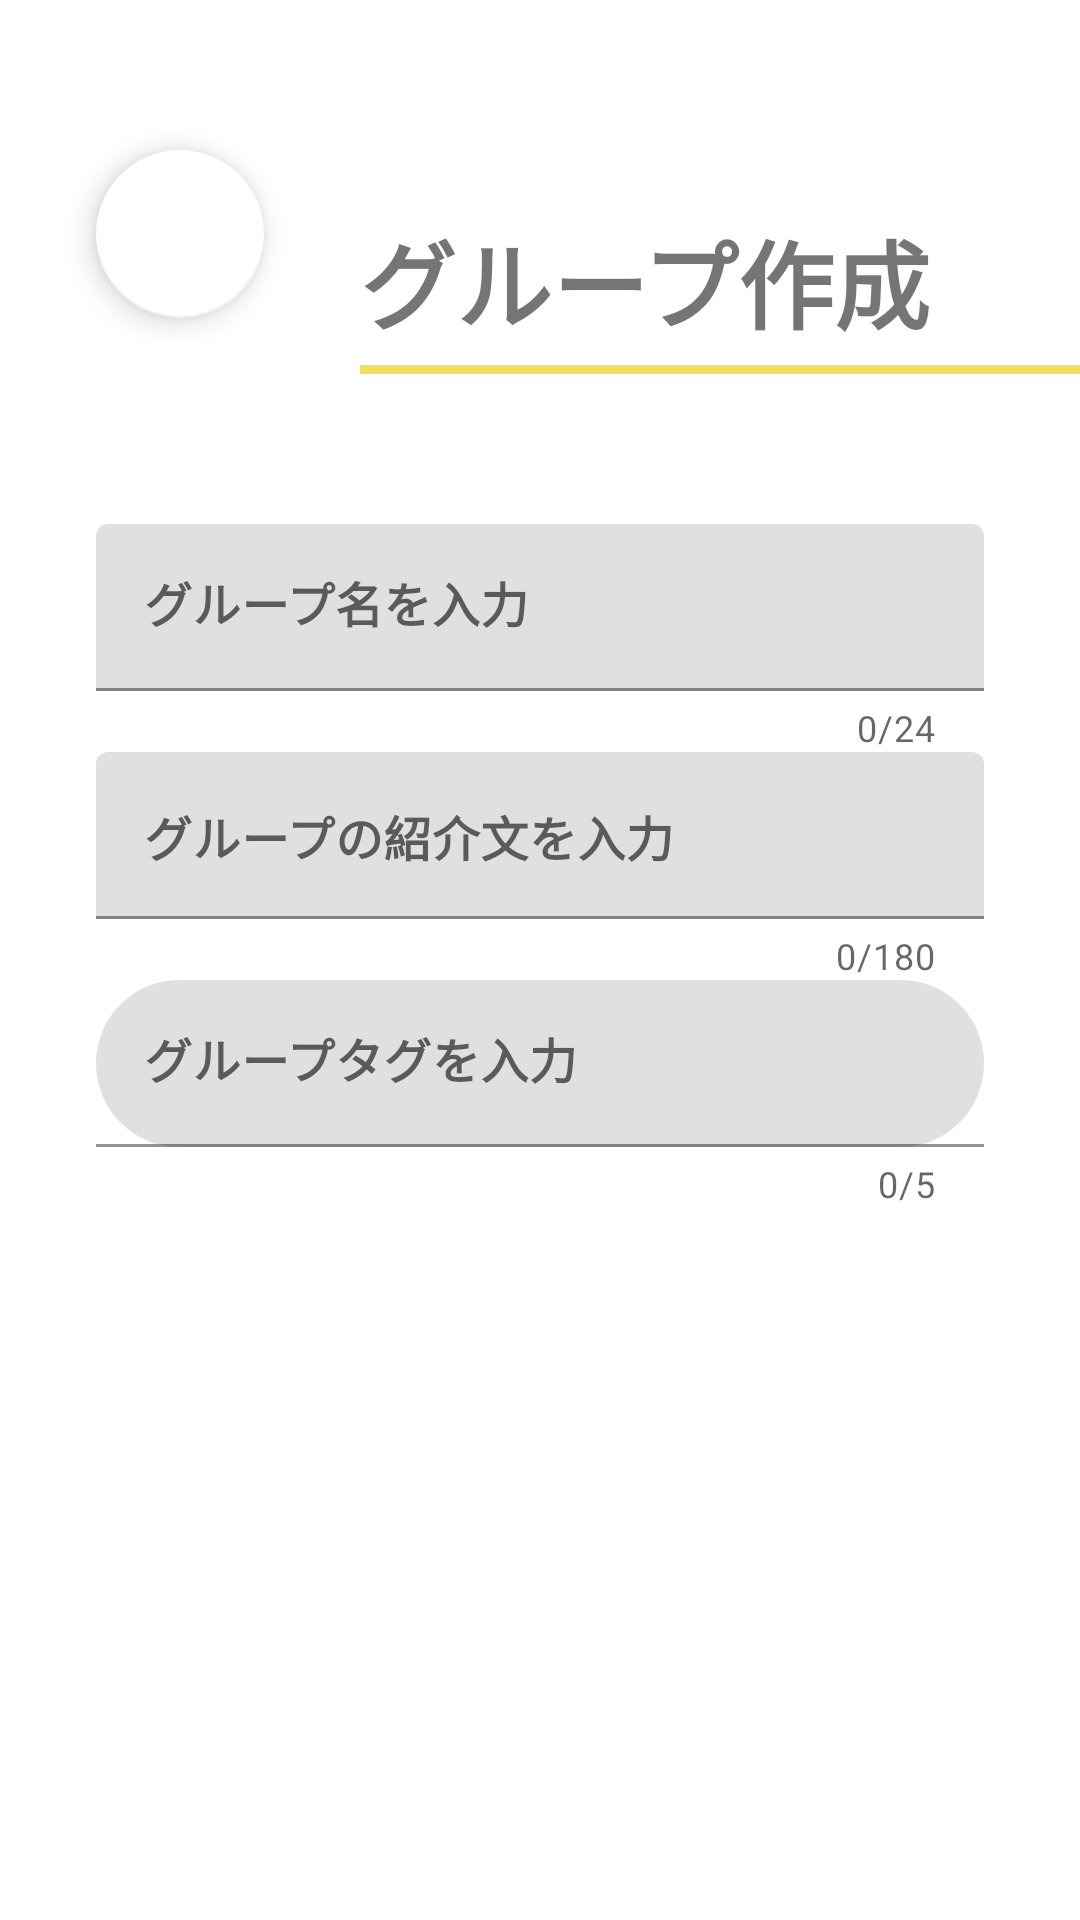

Write the Android layout XML for this screen, with the resource values it uses.
<!-- AndroidManifest.xml: application theme Theme.BullChat -->
<!-- res/layout/activity_create_group.xml -->
<?xml version="1.0" encoding="utf-8"?>
<androidx.constraintlayout.widget.ConstraintLayout xmlns:android="http://schemas.android.com/apk/res/android"
    xmlns:app="http://schemas.android.com/apk/res-auto"
    xmlns:tools="http://schemas.android.com/tools"
    android:layout_width="match_parent"
    android:layout_height="match_parent">

    <LinearLayout
        android:id="@+id/linearLayout"
        android:layout_width="match_parent"
        android:layout_height="wrap_content"
        android:layout_marginStart="120dp"
        android:layout_marginTop="70dp"
        android:orientation="vertical"
        app:layout_constraintEnd_toEndOf="parent"
        app:layout_constraintStart_toStartOf="parent"
        app:layout_constraintTop_toTopOf="parent">

        <TextView
            android:id="@+id/textView"
            android:layout_width="match_parent"
            android:layout_height="wrap_content"
            android:fontFamily="sans-serif-black"
            android:text="グループ作成"
            android:textSize="32sp" />

        <View
            android:layout_width="match_parent"
            android:layout_height="3dp"
            android:layout_marginTop="5dp"
            android:background="@color/yellow" />
    </LinearLayout>

    <com.google.android.material.floatingactionbutton.FloatingActionButton
        android:id="@+id/floatingActionButton"
        android:layout_width="wrap_content"
        android:layout_height="wrap_content"
        android:layout_marginStart="32dp"
        android:layout_marginTop="50dp"
        android:clickable="true"
        app:backgroundTint="@color/white"
        app:layout_constraintStart_toStartOf="parent"
        app:layout_constraintTop_toTopOf="parent"
        app:srcCompat="@drawable/outline_arrow_back_ios_24" />

    <LinearLayout
        android:id="@+id/linearLayout2"
        android:layout_width="match_parent"
        android:layout_height="0dp"
        android:orientation="vertical"
        android:paddingStart="32dp"
        android:paddingTop="50dp"
        android:paddingEnd="32dp"
        app:layout_constraintBottom_toTopOf="@+id/createGroupButton"
        app:layout_constraintEnd_toEndOf="parent"
        app:layout_constraintStart_toStartOf="parent"
        app:layout_constraintTop_toBottomOf="@+id/linearLayout">

        <com.google.android.material.textfield.TextInputLayout
            android:id="@+id/GroupNameTextInputLayout"
            android:layout_width="match_parent"
            android:layout_height="wrap_content"
            app:counterEnabled="true"
            app:counterMaxLength="24">

            <com.google.android.material.textfield.TextInputEditText
                android:id="@+id/GroupNameTextInputEditText"
                android:layout_width="match_parent"
                android:layout_height="wrap_content"
                android:fontFamily="sans-serif-black"
                android:hint="グループ名を入力"
                android:singleLine="true"
                android:textColor="#606060" />
        </com.google.android.material.textfield.TextInputLayout>

        <com.google.android.material.textfield.TextInputLayout
            android:layout_width="match_parent"
            android:layout_height="wrap_content"
            app:counterEnabled="true"
            app:counterMaxLength="180">

            <com.google.android.material.textfield.TextInputEditText
                android:layout_width="match_parent"
                android:layout_height="match_parent"
                android:fontFamily="sans-serif-black"
                android:gravity="top"
                android:hint="グループの紹介文を入力"
                android:textColor="#606060" />
        </com.google.android.material.textfield.TextInputLayout>

        <com.google.android.material.textfield.TextInputLayout
            style="@style/Widget.MaterialComponents.Chip.Entry"
            android:layout_width="match_parent"
            android:layout_height="wrap_content"
            app:counterEnabled="true"
            app:counterMaxLength="5">

            <com.google.android.material.textfield.TextInputEditText
                android:layout_width="match_parent"
                android:layout_height="wrap_content"
                android:fontFamily="sans-serif-black"
                android:hint="グループタグを入力"
                android:textColor="#606060" />

        </com.google.android.material.textfield.TextInputLayout>

    </LinearLayout>

    <Button
        android:id="@+id/createGroupButton"
        android:layout_width="0dp"
        android:layout_height="wrap_content"
        android:layout_marginStart="32dp"
        android:layout_marginEnd="32dp"
        android:layout_marginBottom="60dp"
        android:background="@drawable/button_brown_shape"
        android:fontFamily="sans-serif-light"
        android:text="CREATE"
        android:textColor="@color/white"
        android:textSize="24sp"
        android:textStyle="bold"
        app:layout_constraintBottom_toBottomOf="parent"
        app:layout_constraintEnd_toEndOf="parent"
        app:layout_constraintStart_toStartOf="parent" />

</androidx.constraintlayout.widget.ConstraintLayout>
<!-- resources referenced by this layout -->
<resources>
  <color name="white">#FFFFFFFF</color>
  <color name="yellow">#F6DE5A</color>
  <!-- drawable button_brown_shape (drawable) -->
  <?xml version="1.0" encoding="utf-8"?>
  <selector xmlns:android="http://schemas.android.com/apk/res/android">
      <item>
          <shape android:shape="rectangle">
              <corners
                  android:radius="10dp"
                  />
              <solid
                  android:color="@color/bottomColor" />
          </shape>
      </item>
  </selector>
  <style name="Theme.BullChat" parent="Theme.MaterialComponents.DayNight.DarkActionBar">
          
          <item name="colorPrimary">@color/purple_500</item>
          <item name="colorPrimaryVariant">@color/purple_700</item>
          <item name="colorOnPrimary">@color/white</item>
          
          <item name="colorSecondary">@color/teal_200</item>
          <item name="colorSecondaryVariant">@color/teal_700</item>
          <item name="colorOnSecondary">@color/black</item>
          
          <item name="android:statusBarColor" tools:targetApi="l">?attr/colorPrimaryVariant</item>
          
      </style>
  <color name="bottomColor">@color/gray</color>
  <color name="purple_500">#FF6200EE</color>
  <color name="purple_700">#FF3700B3</color>
  <color name="teal_200">#FF03DAC5</color>
  <color name="teal_700">#FF018786</color>
  <color name="black">#FF000000</color>
</resources>
